Labelled photos from "Final_Spinach_NPK_Dataset_Clean", an image-classification folder in rajsinghkog/hydrophonic_system. The possible labels are: healthy, nitrogen deficiency, phosphorus deficiency, potassium deficiency.

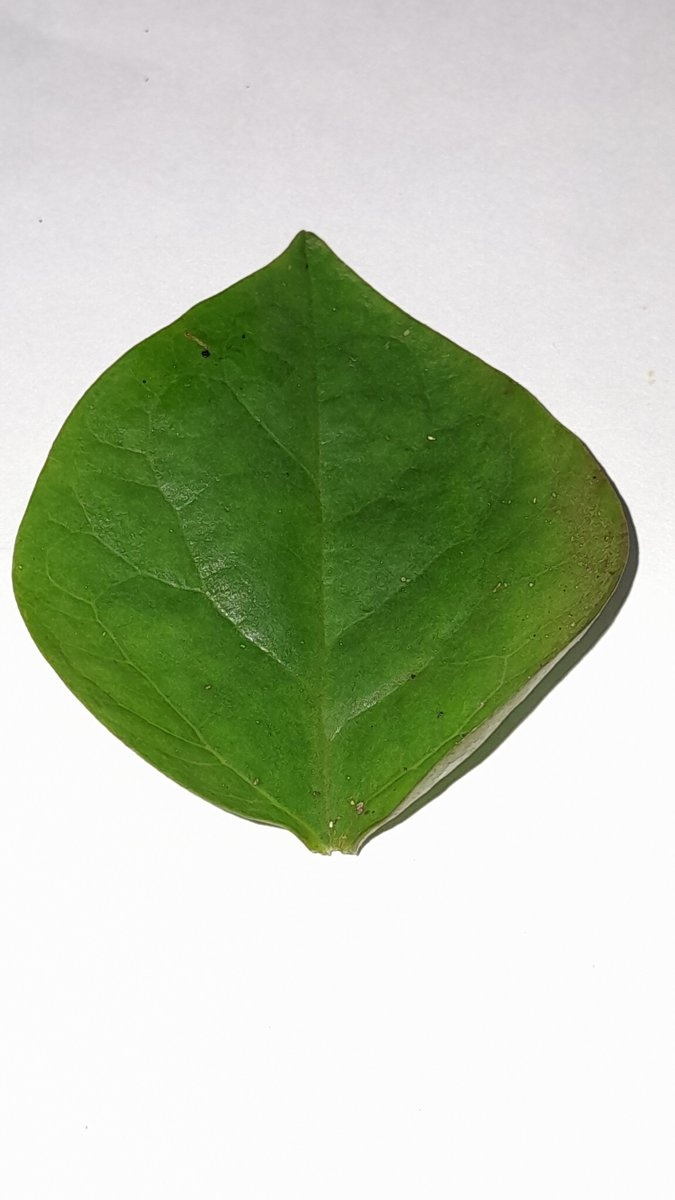
Label: healthy

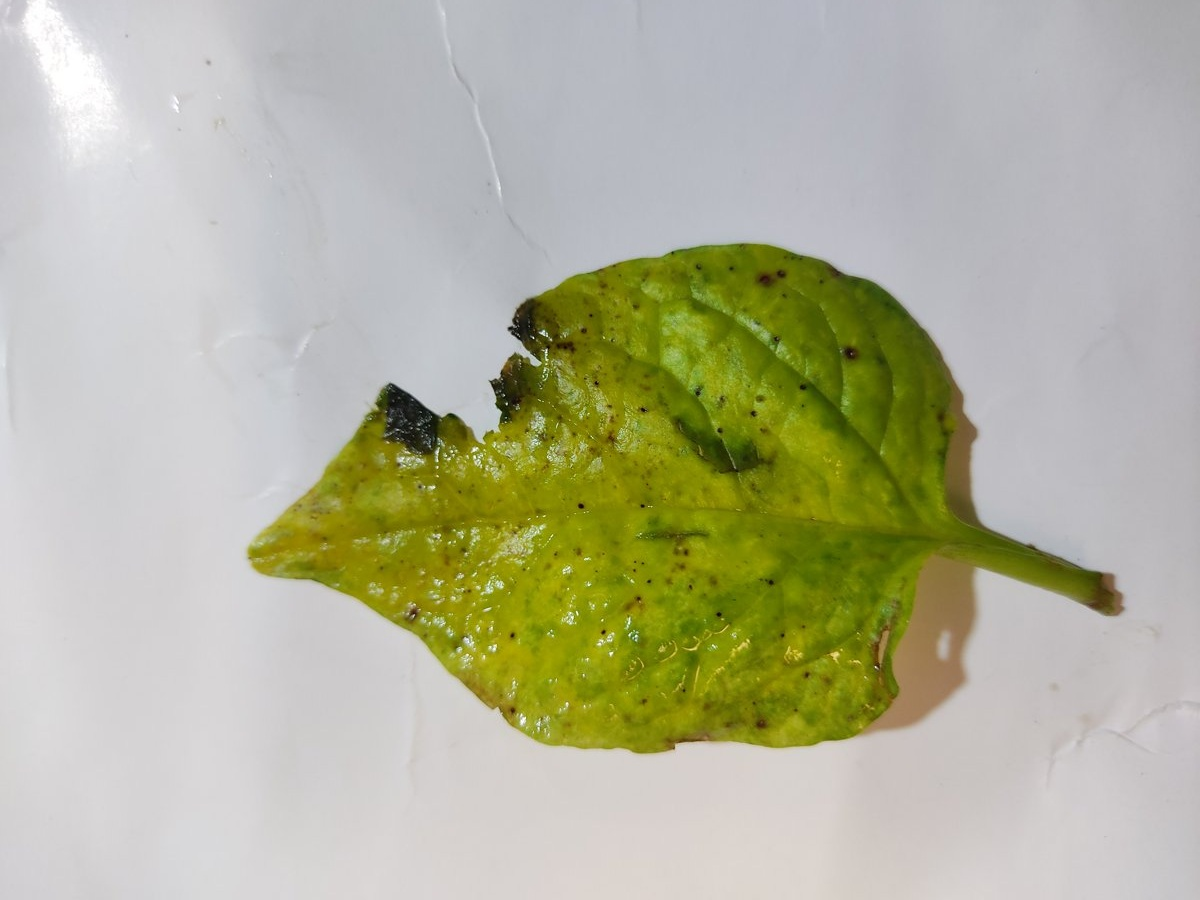
Label: nitrogen deficiency

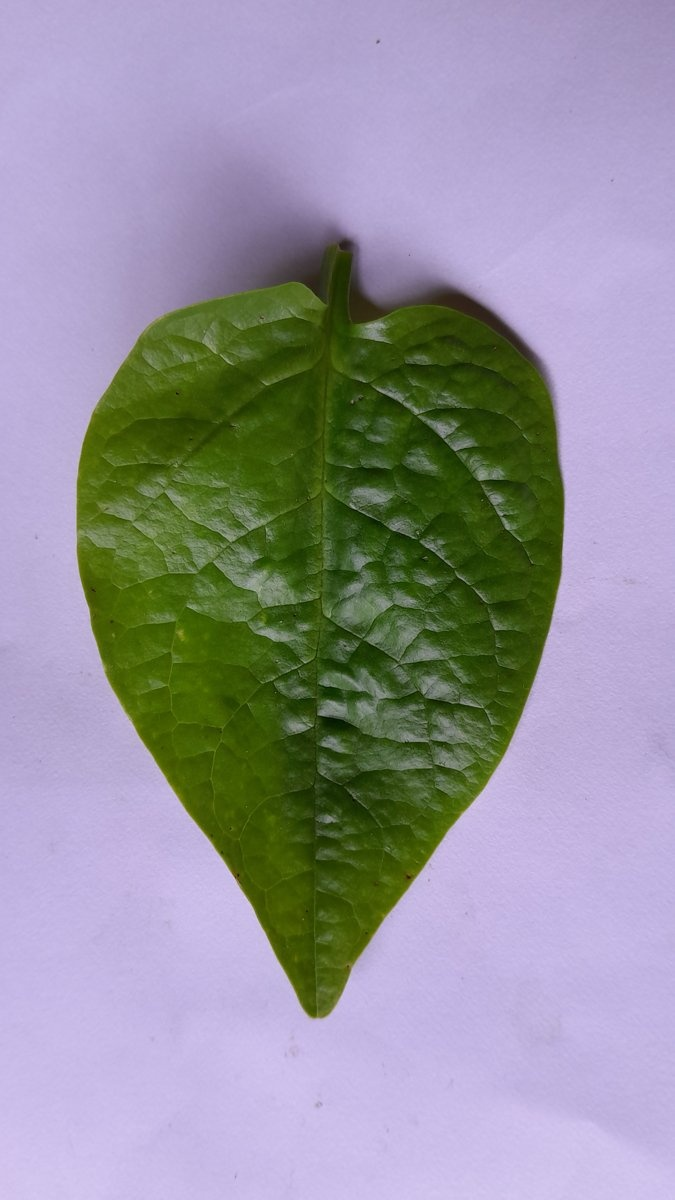
Label: phosphorus deficiency

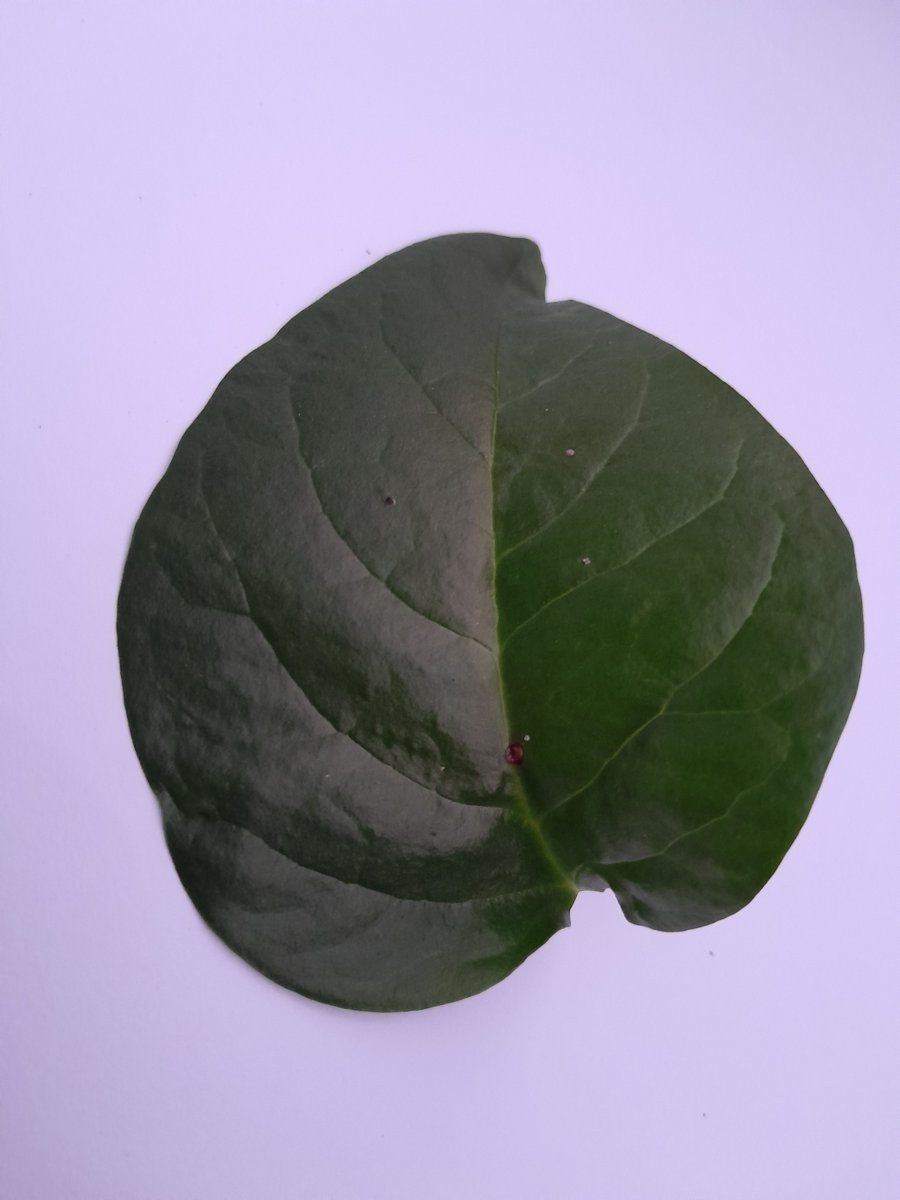
Label: phosphorus deficiency

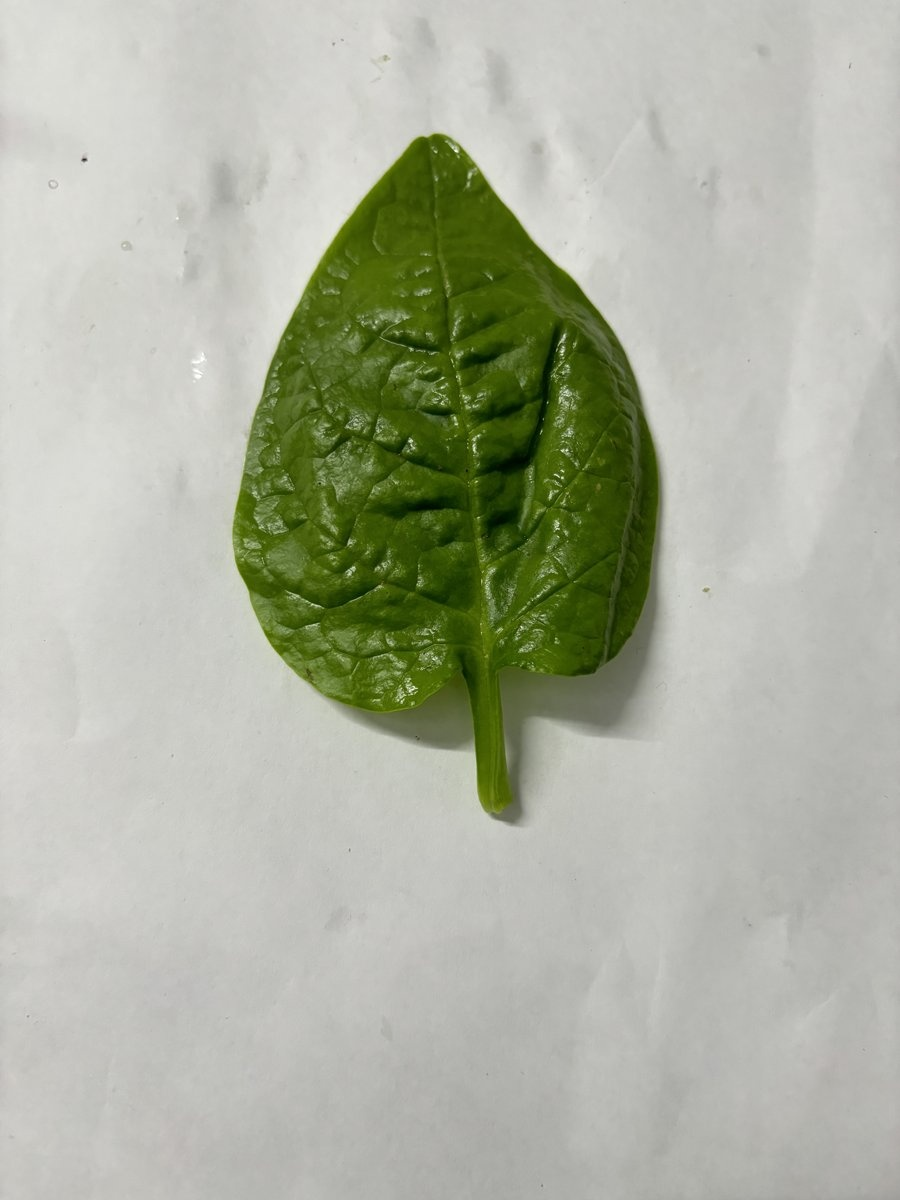
Label: healthy

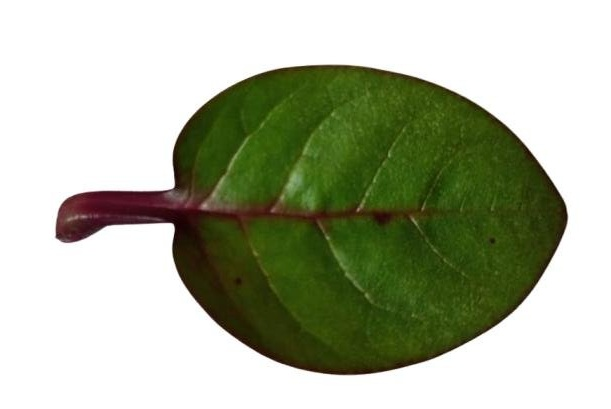
Label: potassium deficiency
